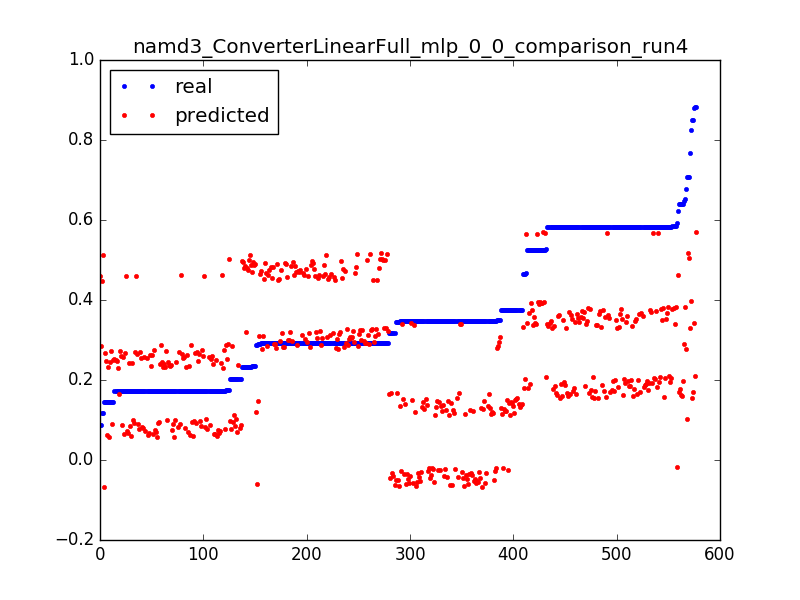

The file beside this chart, header and first rows:
0.8512085496260156, 0.168817143427, 0.0031847133757961785
0.3461, 0.168, 0.006369
0.3175, 0.1673, 0.009554
0.3466, 0.1665, 0.01274
0.3174, 0.1657, 0.01592
0.3467, 0.1649, 0.01911
0.1732, 0.1641, 0.02229
0.6482, 0.2897, 0.003185
0.1746, 0.2889, 0.006369
0.1742, 0.2881, 0.009554
0.1734, 0.2874, 0.01274
0.1735, 0.2866, 0.01592
0.202, 0.2858, 0.01911
0.08689, 0.285, 0.02229
0.5918, -0.01806, 0.003185
0.3481, -0.01884, 0.006369
0.3464, -0.01962, 0.009554
0.3464, -0.0204, 0.01274
0.3751, -0.02118, 0.01592
0.3465, -0.02196, 0.01911
0.3464, -0.02274, 0.02229
0.3465, -0.02352, 0.02548
0.3465, -0.0243, 0.02866
0.3465, -0.02508, 0.03185
0.3753, -0.02586, 0.03503
0.3464, -0.02664, 0.03822
0.3479, -0.02742, 0.0414
0.3463, -0.0282, 0.04459
0.3466, -0.02898, 0.04777
0.3464, -0.02976, 0.05096
0.3466, -0.03054, 0.05414
0.3177, -0.03132, 0.05732
0.3466, -0.0321, 0.06051
0.3464, -0.03289, 0.06369
0.3467, -0.03367, 0.06688
0.3463, -0.03445, 0.07006
0.3466, -0.03523, 0.07325
0.3463, -0.03601, 0.07643
0.3466, -0.03679, 0.07962
0.3464, -0.03757, 0.0828
0.3466, -0.03835, 0.08599
0.3464, -0.03913, 0.08917
0.3465, -0.03991, 0.09236
0.3177, -0.04069, 0.09554
0.3465, -0.04147, 0.09873
0.3466, -0.04225, 0.1019
0.3464, -0.04303, 0.1051
0.3466, -0.04381, 0.1083
0.3175, -0.04459, 0.1115
0.3466, -0.04537, 0.1146
0.3464, -0.04615, 0.1178
0.3466, -0.04693, 0.121
0.3463, -0.04771, 0.1242
0.3466, -0.04849, 0.1274
0.3462, -0.04927, 0.1306
0.3453, -0.05005, 0.1338
0.3478, -0.05083, 0.1369
0.3466, -0.05161, 0.1401
0.3464, -0.05239, 0.1433
0.3466, -0.05317, 0.1465
0.3464, -0.05395, 0.1497
... 517 more rows
